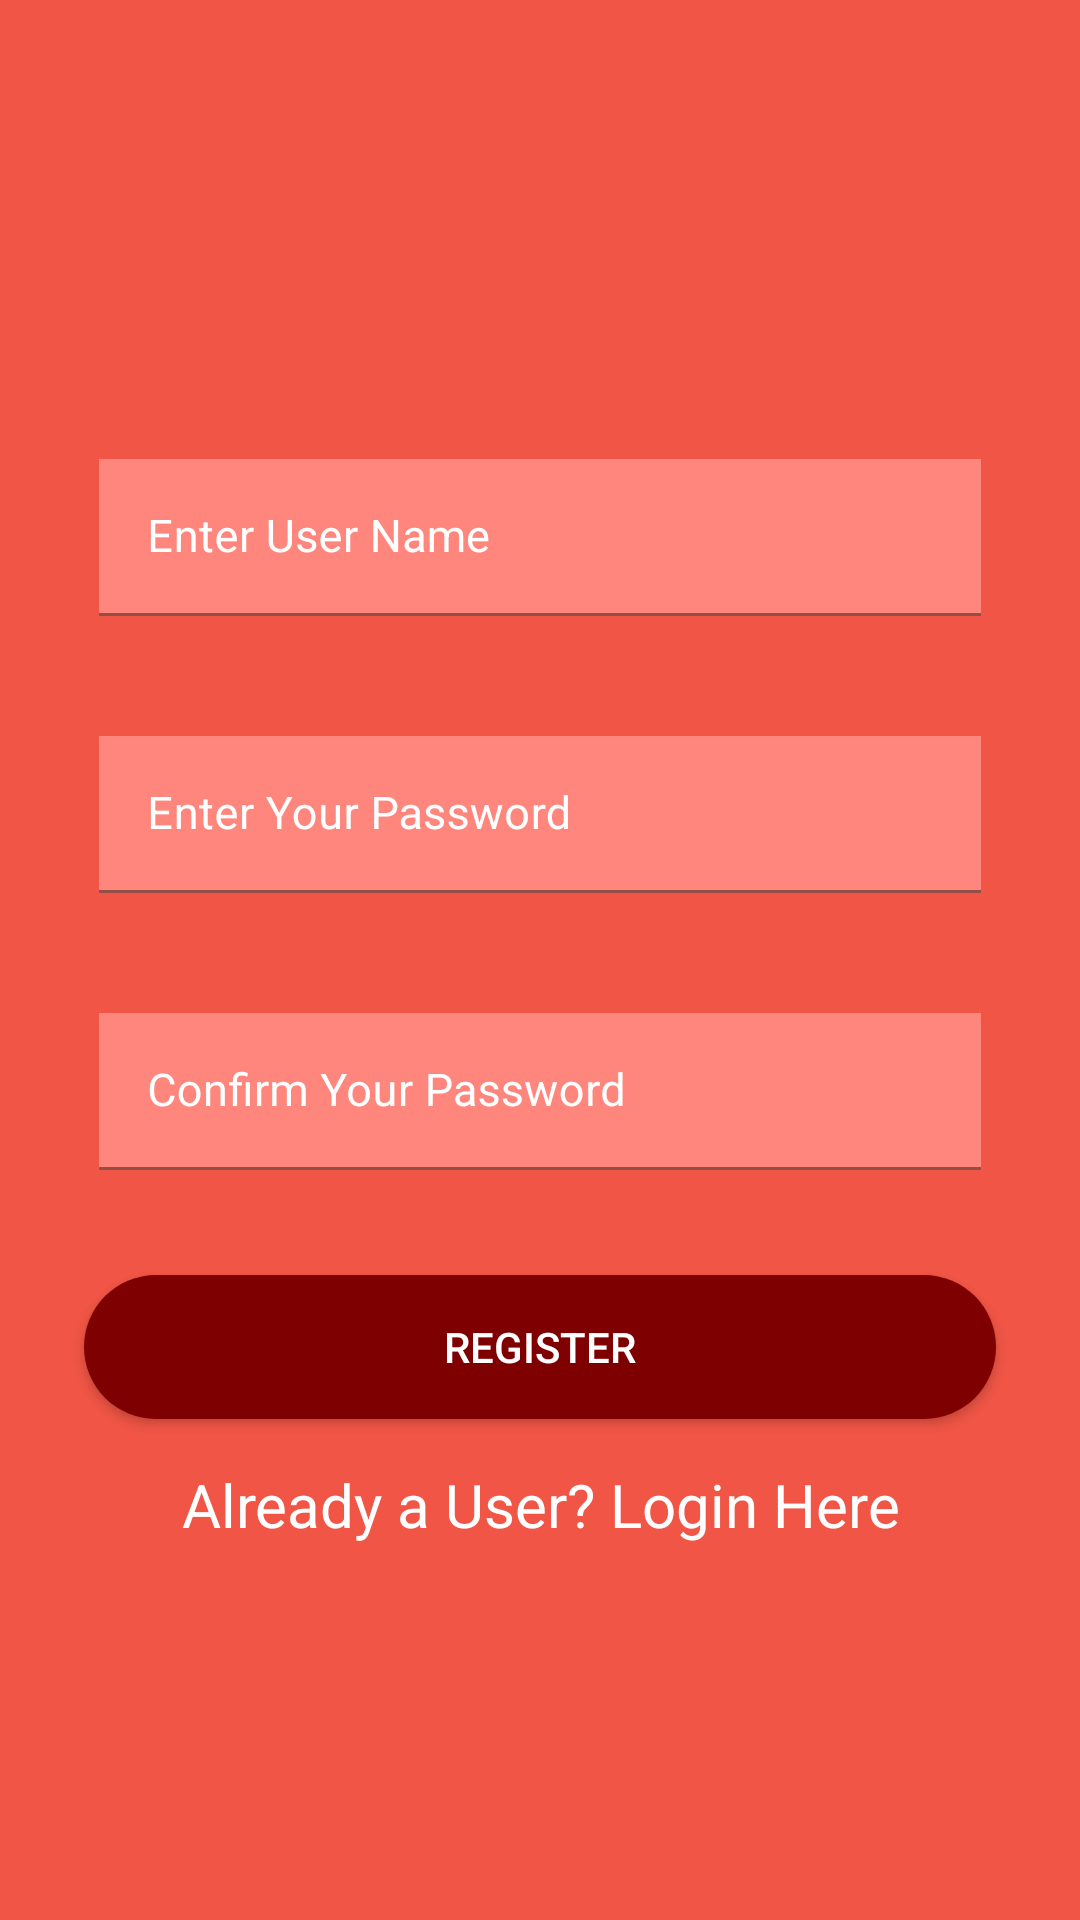

Write the Android layout XML for this screen, with the resource values it uses.
<!-- AndroidManifest.xml: application theme Theme.UdemyCourses -->
<!-- res/layout/activity_register.xml -->
<?xml version="1.0" encoding="utf-8"?>
<RelativeLayout xmlns:android="http://schemas.android.com/apk/res/android"
    xmlns:app="http://schemas.android.com/apk/res-auto"
    xmlns:tools="http://schemas.android.com/tools"
    android:layout_width="match_parent"
    android:layout_height="match_parent"
    android:background="@color/light_app"
    tools:context=".RegisterActivity">

    <com.google.android.material.textfield.TextInputLayout
        android:id="@+id/idUserName"
        style="@style/TextInputLayout"
        android:layout_width="match_parent"
        android:layout_height="wrap_content"
        android:layout_marginStart="28dp"
        android:layout_marginTop="148dp"
        android:layout_marginEnd="28dp"
        android:hint="Enter User Name"
        android:padding="5dp"
        android:textColorHint="@color/white"
        app:hintTextColor="@color/white">

        <com.google.android.material.textfield.TextInputEditText
            android:layout_width="match_parent"
            android:layout_height="wrap_content"
            android:id="@+id/idEdUserName"
            android:importantForAutofill="no"
            android:inputType="textEmailAddress"
            android:textColor="@color/white"
            android:textColorHint="@color/white"
            android:textSize="15sp"
            android:background="#ff867c"/>


    </com.google.android.material.textfield.TextInputLayout>

    <com.google.android.material.textfield.TextInputLayout
        android:id="@+id/idPassword"
        style="@style/TextInputLayout"
        android:layout_below="@+id/idUserName"
        android:layout_width="match_parent"
        android:layout_height="wrap_content"
        android:layout_marginStart="28dp"
        android:layout_marginTop="30dp"
        android:layout_marginEnd="28dp"
        android:hint="Enter Your Password"
        android:padding="5dp"
        android:textColorHint="@color/white"
        app:hintTextColor="@color/white">

        <com.google.android.material.textfield.TextInputEditText
            android:layout_width="match_parent"
            android:layout_height="wrap_content"
            android:id="@+id/idEdPassword"
            android:importantForAutofill="no"
            android:inputType="textPassword"
            android:textColor="@color/white"
            android:textColorHint="@color/white"
            android:textSize="15sp"
            android:background="#ff867c" />


    </com.google.android.material.textfield.TextInputLayout>

    <com.google.android.material.textfield.TextInputLayout
        android:id="@+id/idConfPassword"
        style="@style/TextInputLayout"
        android:layout_below="@+id/idPassword"
        android:layout_width="match_parent"
        android:layout_height="wrap_content"
        android:layout_marginStart="28dp"
        android:layout_marginTop="30dp"
        android:layout_marginEnd="28dp"
        android:hint="Confirm Your Password"
        android:padding="5dp"
        android:textColorHint="@color/white"
        app:hintTextColor="@color/white">

        <com.google.android.material.textfield.TextInputEditText
            android:layout_width="match_parent"
            android:layout_height="wrap_content"
            android:id="@+id/idEdConfPassword"
            android:importantForAutofill="no"
            android:inputType="textPassword"
            android:textColor="@color/white"
            android:textColorHint="@color/white"
            android:textSize="15sp"
            android:background="#ff867c" />


    </com.google.android.material.textfield.TextInputLayout>

    <androidx.appcompat.widget.AppCompatButton
        android:layout_width="match_parent"
        android:layout_height="wrap_content"
        android:layout_marginStart="28dp"
        android:layout_marginEnd="28dp"
        android:id="@+id/btnRegister"
        android:layout_below="@id/idConfPassword"
        android:layout_marginTop="30dp"
        android:background="@drawable/round_button"
        android:text="Register"
        android:textColor="@color/white"
        />

    <TextView
        android:id="@+id/TVtext"
        android:layout_width="match_parent"
        android:layout_height="wrap_content"
        android:layout_below="@id/btnRegister"
        android:layout_marginTop="15dp"
        android:gravity="center"
        android:text="Already a User? Login Here"
        android:textAlignment="center"
        android:textColor="@color/white"
        android:textSize="20sp" />









    <ProgressBar
        android:id="@+id/idProgressBar"
        android:layout_width="wrap_content"
        android:layout_height="wrap_content"
        android:layout_centerInParent="true"
        android:indeterminate="true"
        android:indeterminateDrawable="@drawable/progress_bar"
        android:visibility="gone"/>



</RelativeLayout>
<!-- resources referenced by this layout -->
<resources>
  <color name="light_app">#f05545</color>
  <color name="white">#FFFFFFFF</color>
  <!-- drawable progress_bar (drawable) -->
  <?xml version="1.0" encoding="utf-8"?>
  <rotate
      xmlns:android="http://schemas.android.com/apk/res/android"
      android:fromDegrees="0"
      android:pivotX="50%"
      android:pivotY="50%"
      android:toDegrees="360">
  
      
      <shape
          android:innerRadiusRatio="3"
          android:shape="ring"
          android:thicknessRatio="8"
          android:useLevel="false">
  
          
          <size
              android:width="76dip"
              android:height="76dip" />
  
          
          <gradient
              android:angle="0"
              android:endColor="@color/white"
              android:startColor="@color/dark_app"
              android:type="sweep"
              android:useLevel="false" />
      </shape>
  
  </rotate>
  <!-- drawable round_button (drawable) -->
  <?xml version="1.0" encoding="utf-8"?>
  <shape xmlns:android="http://schemas.android.com/apk/res/android"
      android:shape="rectangle">
      <solid android:color="@color/dark_app" />
      <corners android:bottomRightRadius="28dp"
          android:bottomLeftRadius="28dp"
          android:topRightRadius="28dp"
          android:topLeftRadius="28dp"/>
  </shape>
  <style name="TextInputLayout" parent="Widget.MaterialComponents.TextInputLayout.FilledBox.Dense">
          <item name="boxStrokeColor">@color/dark_app</item>
          <item name="boxStrokeWidth">1dp</item>
      </style>
  <style name="Theme.UdemyCourses" parent="Theme.MaterialComponents.DayNight.DarkActionBar">
          
          <item name="colorPrimary">@color/purple_500</item>
          <item name="colorPrimaryVariant">@color/purple_700</item>
          <item name="colorOnPrimary">@color/white</item>
          
          <item name="colorSecondary">@color/teal_200</item>
          <item name="colorSecondaryVariant">@color/teal_700</item>
          <item name="colorOnSecondary">@color/black</item>
          
          <item name="android:statusBarColor" tools:targetApi="l">?attr/colorPrimaryVariant</item>
          
      </style>
  <color name="dark_app">#7f0000</color>
  <color name="purple_500">#FF6200EE</color>
  <color name="purple_700">#FF3700B3</color>
  <color name="teal_200">#FF03DAC5</color>
  <color name="teal_700">#FF018786</color>
  <color name="black">#FF000000</color>
</resources>
